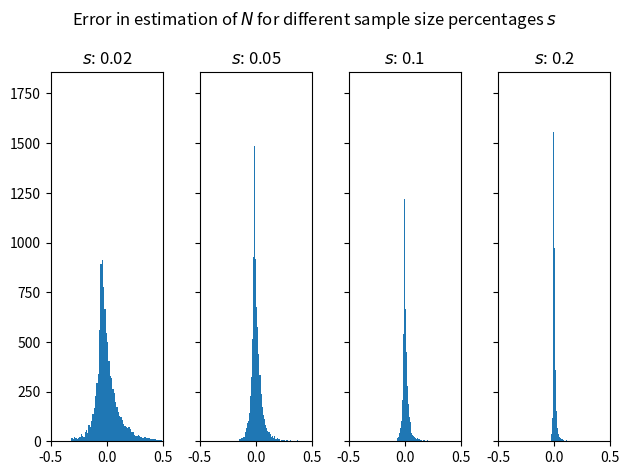

Python code for this plot:
"""Exercise 12

Let say you arrive in the middle of a marathon where runners were
given numbers randomly. You stand there for a short while observing a
sample S = {x1, x2, ... , xn}, what can you know about the number of
runners N. One estimation formula estimates

N = (n + 1)/n E(max(xi)) - 1

This program is a Monte Carlo simulation to numerically evaluate the
precision of this formula for several different sample percentages
"""
import random
import matplotlib.pyplot as plt


def main():
    min_runners = 100
    max_runners = 1000

    num_simulations = 10000
    num_bins = 100

    sample_size_percentages = [.02, .05, .10, .20]

    fig, axs = plt.subplots(1, len(sample_size_percentages),
                            sharey=True, tight_layout=True)
    fig.suptitle('Error in estimation of $N$ for different sample size percentages $s$')

    for i, sample_size_percentage in enumerate(sample_size_percentages):
        errors = []
        for _ in range(num_simulations):
            N = random.randrange(min_runners, max_runners)
            population = [i for i in range(N)]
            observed = []
            sample_size = 0
            while sample_size / N <= sample_size_percentage:
                observed.append(random.choice(population))
                sample_size += 1

            est_num_runners = (sample_size+1)/sample_size*max(observed)-1
            percentage_diff = (N - est_num_runners) / N
            errors.append(percentage_diff)

        axs[i].hist(errors, num_bins)
        axs[i].set_title("$s$: {}".format(sample_size_percentage))
        axs[i].set_xlim((-0.5, 0.5))
    plt.show()


if __name__ == '__main__':
    main()
